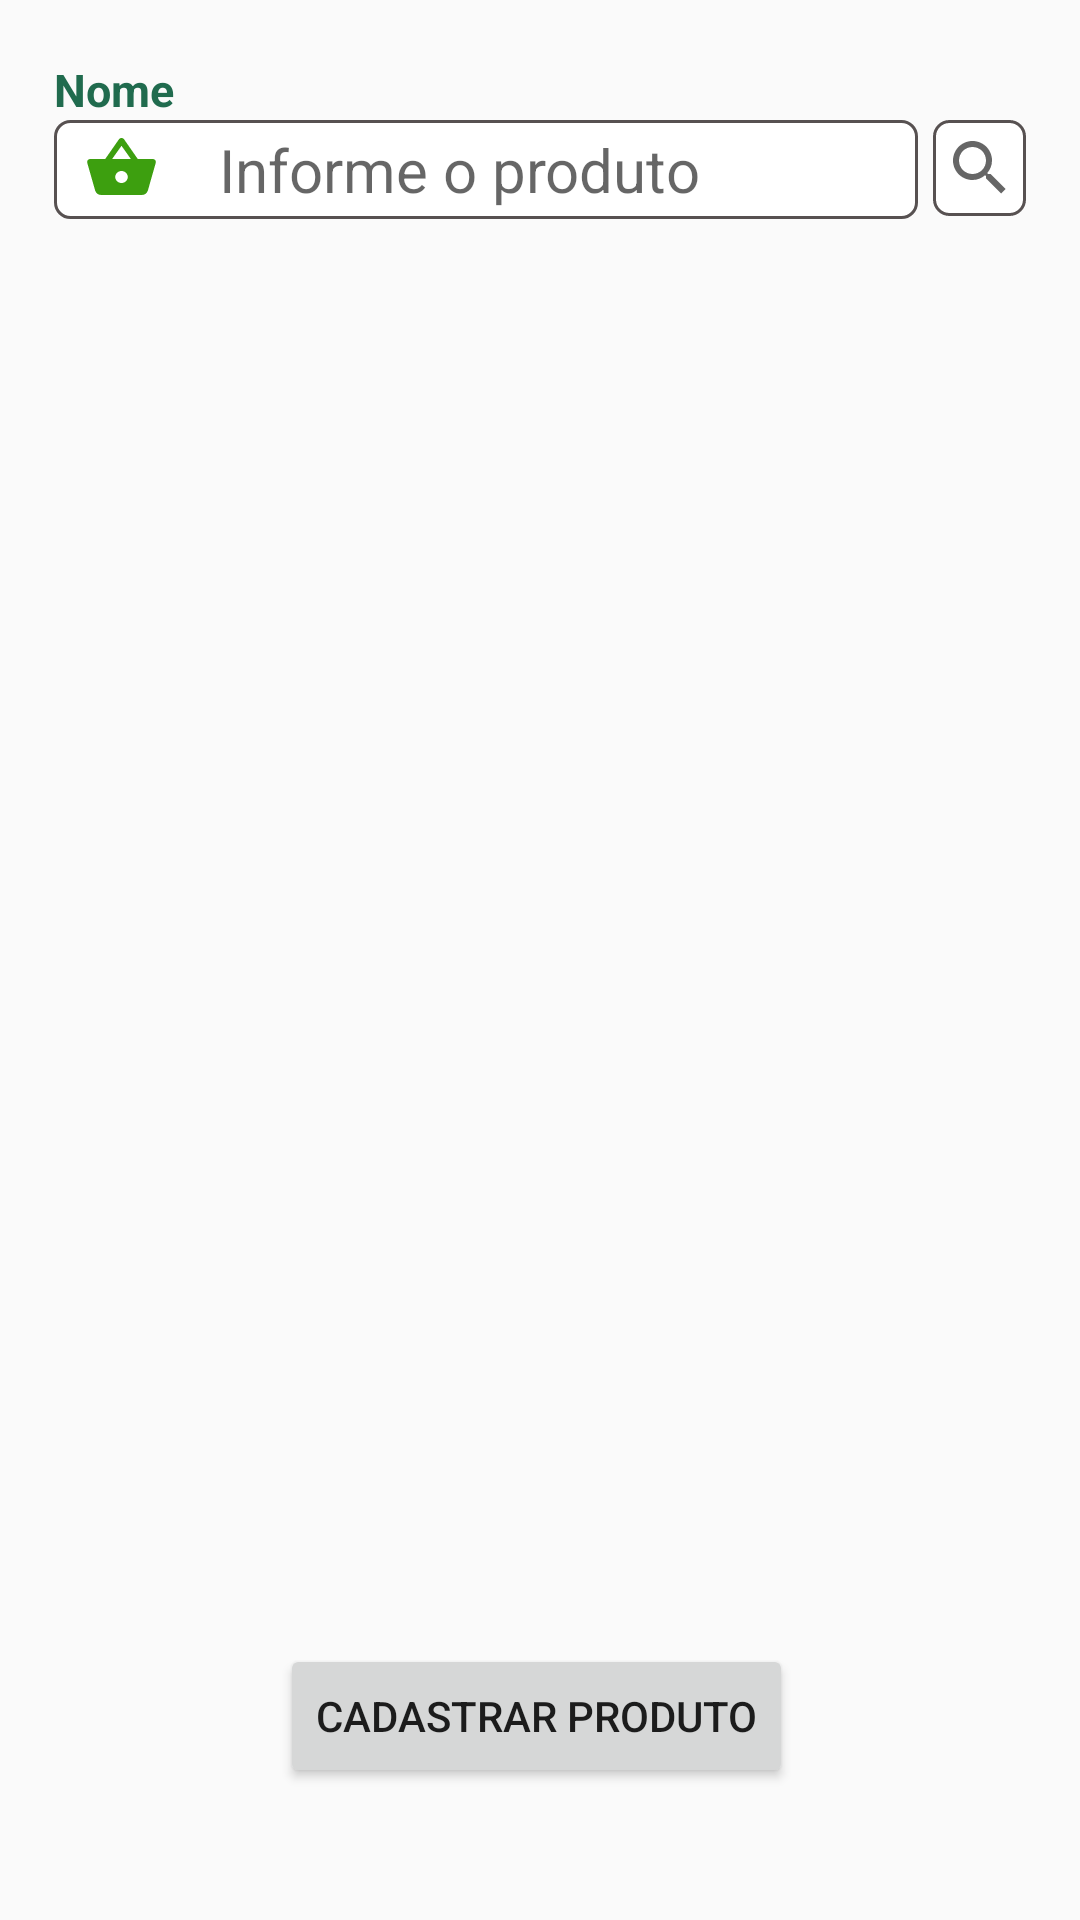

The Android layout XML behind this screen, and the referenced resources:
<!-- AndroidManifest.xml: application theme Theme.Listary -->
<!-- res/layout/activity_create_products.xml -->
<?xml version="1.0" encoding="utf-8"?>
<androidx.constraintlayout.widget.ConstraintLayout xmlns:android="http://schemas.android.com/apk/res/android"
    xmlns:app="http://schemas.android.com/apk/res-auto"
    xmlns:tools="http://schemas.android.com/tools"
    android:layout_width="match_parent"
    android:layout_height="match_parent">

    <EditText
        android:id="@+id/edSearchProduct"
        android:layout_width="0dp"
        android:layout_height="33dp"
        android:layout_marginTop="40dp"
        android:background="@drawable/border_custom"
        android:drawableStart="@drawable/ic_baseline_shopping_basket_24"
        android:hint="    Informe o produto"
        android:inputType="textPersonName"
        android:paddingLeft="10dp"
        android:textSize="20dp"
        app:layout_constraintEnd_toStartOf="@+id/guideline10"
        app:layout_constraintHorizontal_bias="0.0"
        app:layout_constraintStart_toStartOf="@+id/guideline9"
        app:layout_constraintTop_toTopOf="parent" />

    <TextView
        android:id="@+id/tvProductName"
        android:layout_width="wrap_content"
        android:layout_height="wrap_content"
        android:text="Nome"
        android:textColor="@color/Listary_Primary"
        android:textSize="15dp"
        android:textStyle="bold"
        app:layout_constraintBottom_toTopOf="@+id/edSearchProduct"
        app:layout_constraintEnd_toEndOf="parent"
        app:layout_constraintHorizontal_bias="0.0"
        app:layout_constraintStart_toStartOf="@+id/guideline9"
        app:layout_constraintTop_toTopOf="parent"
        app:layout_constraintVertical_bias="1.0" />

    <androidx.recyclerview.widget.RecyclerView
        android:id="@+id/rvProducts"
        android:layout_width="369dp"
        android:layout_height="wrap_content"
        android:layout_marginTop="24dp"
        app:layout_constraintEnd_toStartOf="@+id/guideline10"
        app:layout_constraintHorizontal_bias="0.0"
        app:layout_constraintStart_toStartOf="@+id/guideline9"
        app:layout_constraintTop_toBottomOf="@+id/edSearchProduct"
        tools:listitem="@layout/activity_itens_product" />

    <Button
        android:id="@+id/btnAddNewProduct"
        android:layout_width="wrap_content"
        android:layout_height="wrap_content"
        android:layout_marginBottom="44dp"
        android:onClick="iconAddProduct"
        android:text="CADASTRAR PRODUTO"
        app:layout_constraintBottom_toBottomOf="parent"
        app:layout_constraintEnd_toEndOf="parent"
        app:layout_constraintHorizontal_bias="0.441"
        app:layout_constraintStart_toStartOf="@+id/guideline9"
        app:layout_constraintTop_toBottomOf="@+id/rvProducts"
        app:layout_constraintVertical_bias="1.0" />

    <androidx.constraintlayout.widget.Guideline
        android:id="@+id/guideline9"
        android:layout_width="wrap_content"
        android:layout_height="wrap_content"
        android:orientation="vertical"
        app:layout_constraintGuide_percent="0.05" />

    <androidx.constraintlayout.widget.Guideline
        android:id="@+id/guideline10"
        android:layout_width="wrap_content"
        android:layout_height="wrap_content"
        android:orientation="vertical"
        app:layout_constraintGuide_percent="0.85" />

    <SearchView
        android:layout_width="31dp"
        android:layout_height="32dp"
        android:layout_marginTop="40dp"
        android:background="@drawable/border_custom"
        app:layout_constraintEnd_toEndOf="parent"
        app:layout_constraintHorizontal_bias="0.212"
        app:layout_constraintStart_toStartOf="@+id/guideline10"
        app:layout_constraintTop_toTopOf="parent" />

</androidx.constraintlayout.widget.ConstraintLayout>
<!-- res/layout/activity_itens_product.xml (included above) -->
<?xml version="1.0" encoding="utf-8"?>
<LinearLayout xmlns:android="http://schemas.android.com/apk/res/android"
    android:layout_width="wrap_content"
    android:layout_height="wrap_content"
    xmlns:tools="http://schemas.android.com/tools"
    android:orientation="horizontal"
    android:padding="10dp"
    android:id="@+id/layoutProductRecicler"
    tools:showIn="@layout/activity_create_products">

        <TextView
            android:layout_width="200dp"
            android:layout_height="wrap_content"
            android:layout_weight="1"
            android:id="@+id/tvItenProductName"
            android:textColor="@color/Listary_Primary"
            android:textSize="20dp"
            android:textStyle="bold"
            android:drawableStart="@drawable/ic_baseline_shopping_basket_24"
            android:paddingEnd="10dp"/>

        <TextView
            android:layout_width="100dp"
            android:layout_height="wrap_content"
            android:layout_weight="2"
            android:id="@+id/tvItenProductPrice"
            android:textColor="@color/Listary_Primary"
            android:textSize="20dp"
            android:textStyle="bold"/>

</LinearLayout>
<!-- resources referenced by this layout -->
<resources>
  <color name="Listary_Primary">#206B4E</color>
  <!-- drawable border_custom (drawable) -->
  <?xml version="1.0" encoding="utf-8"?>
  <selector xmlns:android="http://schemas.android.com/apk/res/android">
  
      <item android:state_enabled="true" android:state_focused="true">
          <shape android:shape="rectangle">
              <solid android:color="@color/white"/>
                  <corners android:radius="5dp"/>
              <stroke android:color="@color/black" android:width="1dp"/>
  
          </shape>
      </item>
  
      <item android:state_enabled="true" >
          <shape android:shape="rectangle">
              <solid android:color="@color/white"/>
              <corners android:radius="5dp"/>
              <stroke android:color="@color/Listary_Cinza" android:width="1dp"/>
  
          </shape>
      </item>
  </selector>
  <!-- drawable ic_baseline_shopping_basket_24 (drawable) -->
  <vector android:height="25dp" android:tint="#3D9F0F"
      android:viewportHeight="25" android:viewportWidth="24"
      android:width="25dp" xmlns:android="http://schemas.android.com/apk/res/android">
      <path android:fillColor="@android:color/white" android:pathData="M17.21,9l-4.38,-6.56c-0.19,-0.28 -0.51,-0.42 -0.83,-0.42 -0.32,0 -0.64,0.14 -0.83,0.43L6.79,9L2,9c-0.55,0 -1,0.45 -1,1 0,0.09 0.01,0.18 0.04,0.27l2.54,9.27c0.23,0.84 1,1.46 1.92,1.46h13c0.92,0 1.69,-0.62 1.93,-1.46l2.54,-9.27L23,10c0,-0.55 -0.45,-1 -1,-1h-4.79zM9,9l3,-4.4L15,9L9,9zM12,17c-1.1,0 -2,-0.9 -2,-2s0.9,-2 2,-2 2,0.9 2,2 -0.9,2 -2,2z"/>
  </vector>
  <style name="Theme.Listary" parent="Theme.MaterialComponents.DayNight.DarkActionBar.Bridge">
          
          <item name="colorPrimary">@color/primary_Background</item>
          <item name="colorPrimaryVariant">@color/product_name_bold</item>
          <item name="colorOnPrimary">@color/white</item>
          <item name="titleTextColor">@color/text_color_header</item>
  
  
          
          <item name="colorSecondary">@color/teal_200</item>
          <item name="colorSecondaryVariant">@color/teal_700</item>
          <item name="colorOnSecondary">@color/black</item>
          
          <item name="android:statusBarColor" tools:targetApi="l">?attr/colorPrimary</item>
          
      </style>
  <color name="white">#FFFFFFFF</color>
  <color name="black">#FF000000</color>
  <color name="Listary_Cinza">#575151</color>
  <color name="teal_200">#FF03DAC5</color>
  <color name="teal_700">#FF018786</color>
</resources>
